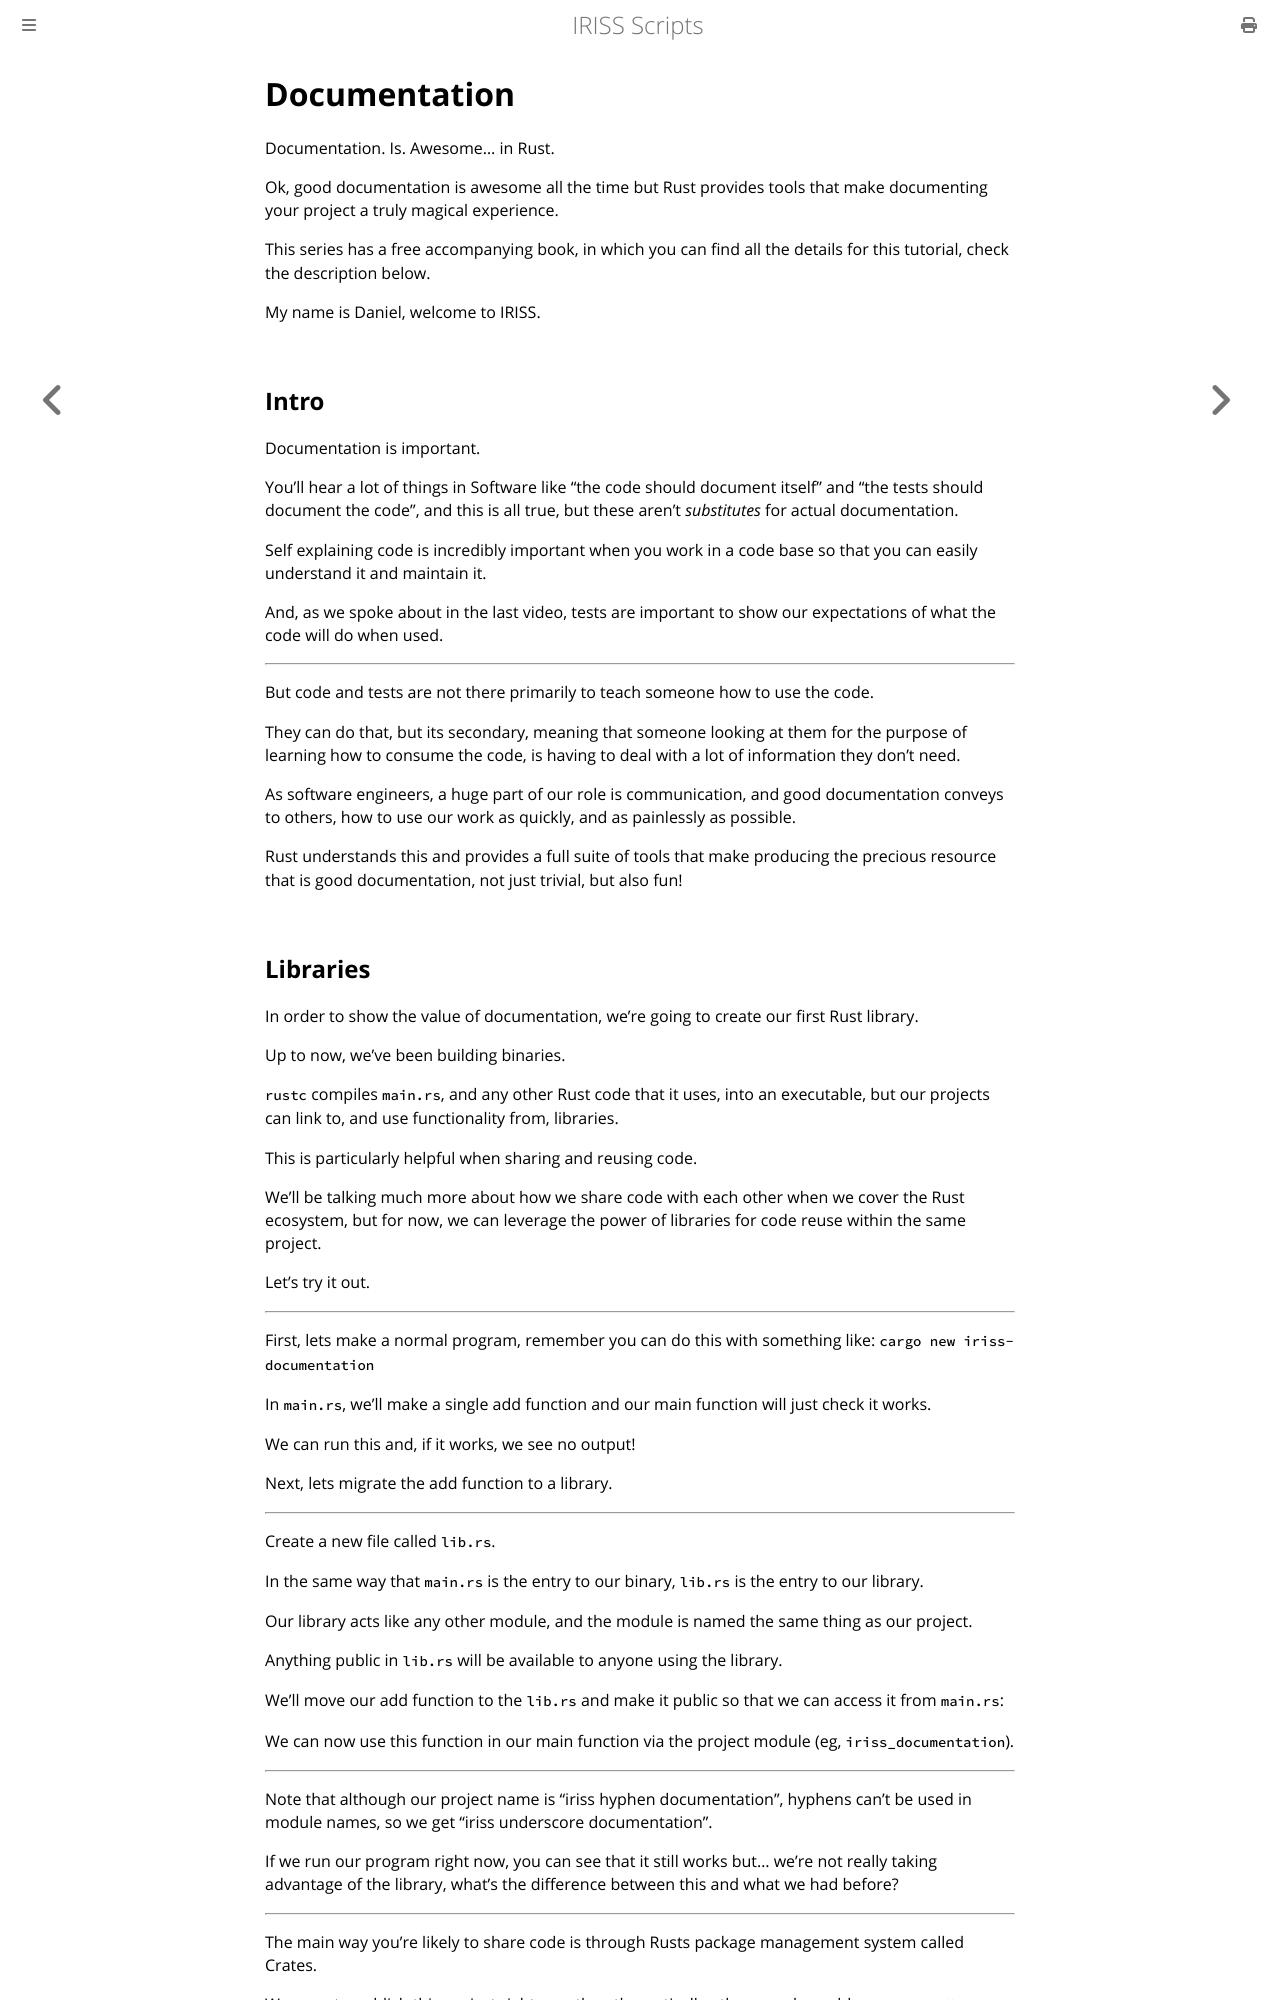

repository: Fios-Quest/YouTube-Scripts · page: iriss/007-iriss.html · generator: mdbook

# Documentation

Documentation. Is. Awesome... in Rust.

Ok, good documentation is awesome all the time but Rust provides tools that make documenting your project a truly magical experience.

This series has a free accompanying book, in which you can find all the details for this tutorial, check the description below.

My name is Daniel, welcome to IRISS.

## Intro

Documentation is important. 

You'll hear a lot of things in Software like "the code should document itself" and "the tests should document the code", and this is all true, but these aren't _substitutes_ for actual documentation.

Self explaining code is incredibly important when you work in a code base so that you can easily understand it and maintain it. 

And, as we spoke about in the last video, tests are important to show our expectations of what the code will do when used.

---

But code and tests are not there primarily to teach someone how to use the code. 

They can do that, but its secondary, meaning that someone looking at them for the purpose of learning how to consume the code, is having to deal with a lot of information they don't need.

As software engineers, a huge part of our role is communication, and good documentation conveys to others, how to use our work as quickly, and as painlessly as possible. 

Rust understands this and provides a full suite of tools that make producing the precious resource that is good documentation, not just trivial, but also fun!
